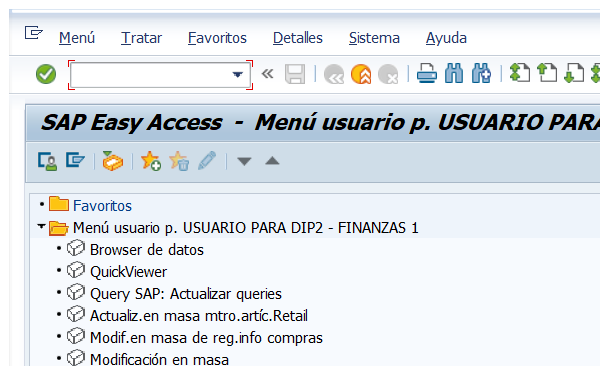
Workflow: SAP_Nav Transaccion

Step 1: Attach Window Menu SAP on the element in window 'SAP Easy Access  -  Menú usuario p. USUARIO PARA DIP2 - FINANZAS*' (saplogon.exe)

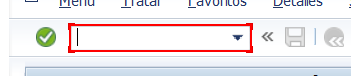
Step 2: type "[in_Transaccion+ "[k(enter)]"]"
